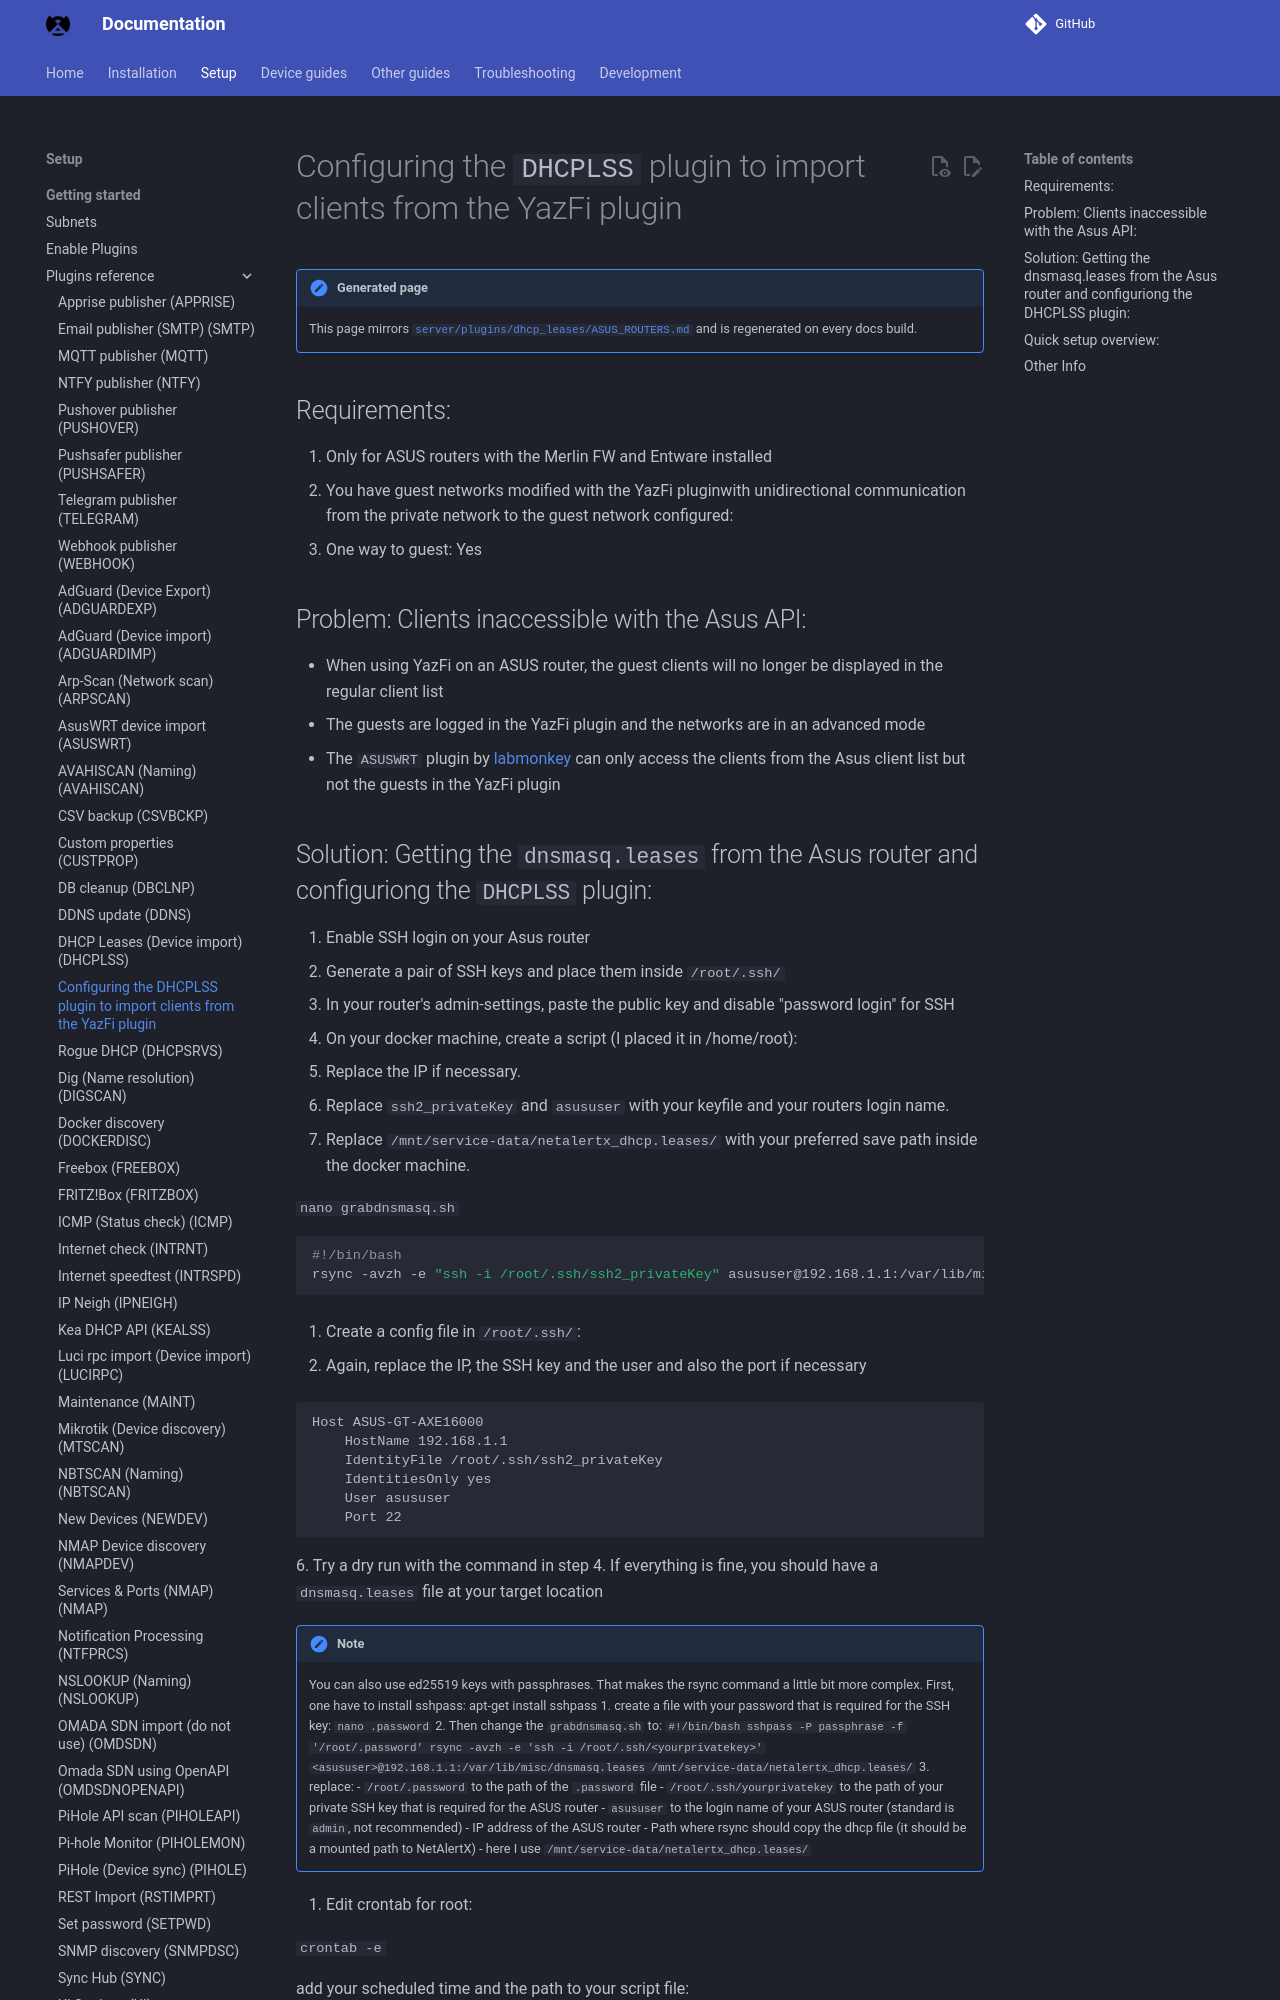

repository: bryanwills/NetAlertX · page: plugins/dhcp_leases/ASUS_ROUTERS/index.html · generator: mkdocs

# Configuring the `DHCPLSS` plugin to import clients from the YazFi plugin

## Requirements:

1. Only for ASUS routers with the Merlin FW and Entware installed
2. You have guest networks modified with the YazFi pluginwith unidirectional communication from the private network to the guest network configured:
  -  One way to guest: Yes

## Problem: Clients inaccessible with the Asus API:

- When using YazFi on an ASUS router, the guest clients will no longer be displayed in the regular client list
- The guests are logged in the YazFi plugin and the networks are in an advanced mode
- The `ASUSWRT` plugin by [labmonkey](https://github.com/labmonkey) can only access the clients from the Asus client list but not the guests in the YazFi plugin
